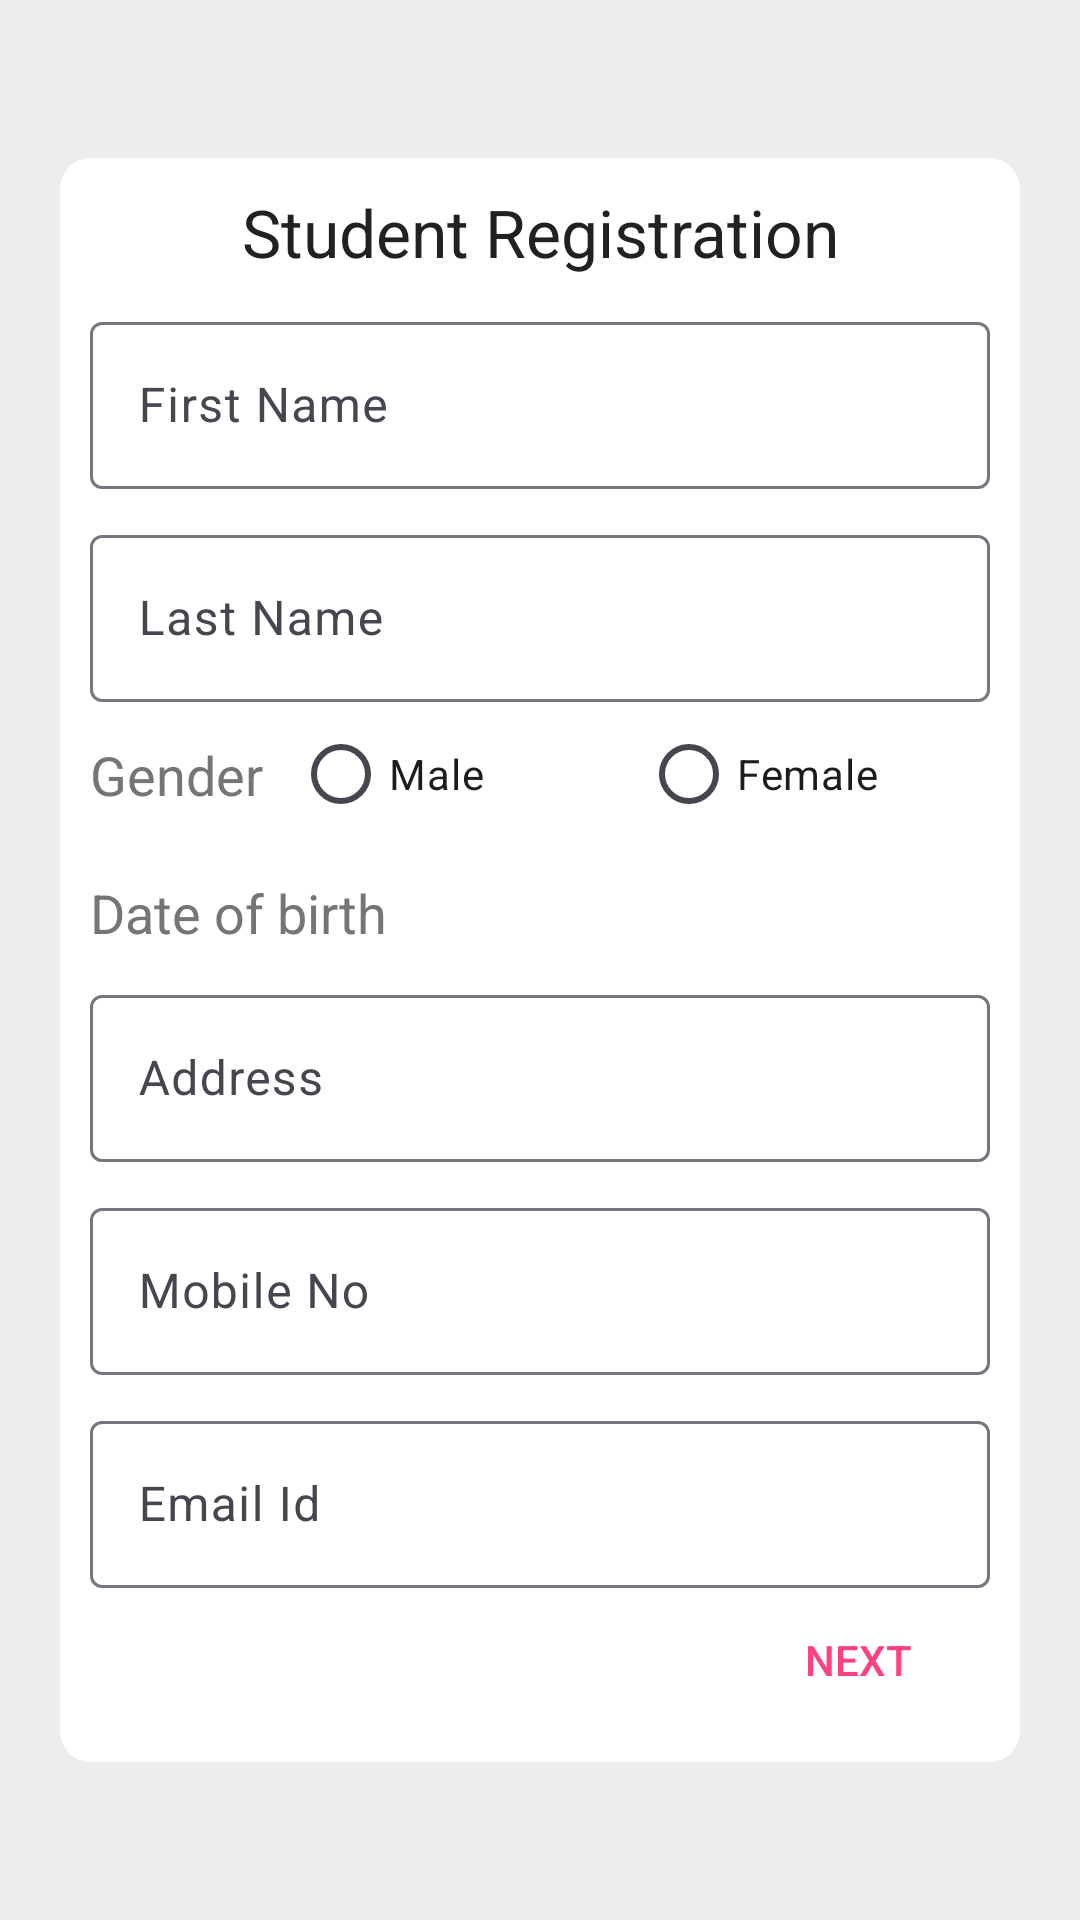

The Android layout XML behind this screen, and the referenced resources:
<!-- AndroidManifest.xml: application theme Theme.Demo -->
<!-- res/layout/activity_first_form.xml -->
<?xml version="1.0" encoding="utf-8"?>
<androidx.constraintlayout.widget.ConstraintLayout xmlns:android="http://schemas.android.com/apk/res/android"
    xmlns:app="http://schemas.android.com/apk/res-auto"
    android:layout_width="match_parent"
    android:layout_height="match_parent"
    android:background="@color/main_bg"
    android:padding="20dp">

    <androidx.cardview.widget.CardView
        style="@style/Widget.Material3.CardView.Outlined"
        app:cardBackgroundColor="@color/textColor"
        app:contentPadding="10dp"
        android:layout_width="match_parent"
        android:layout_height="wrap_content"
        app:cardCornerRadius="10dp"
        app:layout_constraintBottom_toBottomOf="parent"
        app:layout_constraintTop_toTopOf="parent">

        <androidx.core.widget.NestedScrollView
            android:layout_width="match_parent"
            android:layout_height="match_parent">

            <androidx.constraintlayout.widget.ConstraintLayout
                android:layout_width="match_parent"
                android:layout_height="match_parent">

                <TextView
                    android:id="@+id/tvTile"
                    android:layout_width="wrap_content"
                    android:layout_height="wrap_content"
                    android:text="@string/student_registration"
                    android:textAppearance="@android:style/TextAppearance.DeviceDefault.Large"
                    app:layout_constraintEnd_toEndOf="parent"
                    app:layout_constraintStart_toStartOf="parent"
                    app:layout_constraintTop_toTopOf="parent" />

                <com.google.android.material.textfield.TextInputLayout
                    android:id="@+id/wrapperFname"
                    style="@style/ThemeOverlay.Material3.TextInputEditText.OutlinedBox"
                    android:layout_width="match_parent"
                    android:layout_height="wrap_content"
                    android:layout_marginTop="10dp"
                    app:layout_constraintEnd_toEndOf="parent"
                    app:layout_constraintStart_toStartOf="parent"
                    app:layout_constraintTop_toBottomOf="@id/tvTile">

                    <com.google.android.material.textfield.TextInputEditText
                        android:layout_width="match_parent"
                        android:layout_height="wrap_content"
                        android:hint="@string/first_name"
                        android:imeOptions="actionNext"
                        android:inputType="textPersonName"
                        android:lines="1" />
                </com.google.android.material.textfield.TextInputLayout>

                <com.google.android.material.textfield.TextInputLayout
                    android:id="@+id/wrapperLname"
                    style="@style/ThemeOverlay.Material3.TextInputEditText.OutlinedBox"
                    android:layout_width="match_parent"
                    android:layout_height="wrap_content"
                    android:layout_marginTop="10dp"
                    app:layout_constraintEnd_toEndOf="parent"
                    app:layout_constraintStart_toStartOf="parent"
                    app:layout_constraintTop_toBottomOf="@id/wrapperFname">

                    <com.google.android.material.textfield.TextInputEditText
                        android:layout_width="match_parent"
                        android:layout_height="wrap_content"
                        android:hint="@string/last_name"
                        android:imeOptions="actionNext"
                        android:inputType="textPersonName"
                        android:lines="1" />
                </com.google.android.material.textfield.TextInputLayout>

                <TextView
                    android:id="@+id/tvGender"
                    android:layout_width="wrap_content"
                    android:layout_height="wrap_content"
                    android:text="@string/gender"
                    android:textAppearance="@style/TextAppearance.AppCompat.Medium"
                    app:layout_constraintBottom_toBottomOf="@id/rgGender"
                    app:layout_constraintStart_toStartOf="parent"
                    app:layout_constraintTop_toTopOf="@id/rgGender" />

                <RadioGroup
                    android:id="@+id/rgGender"
                    android:layout_width="0dp"
                    android:layout_height="wrap_content"
                    android:layout_marginStart="10dp"
                    android:orientation="horizontal"
                    app:layout_constraintEnd_toEndOf="parent"
                    app:layout_constraintStart_toEndOf="@id/tvGender"
                    app:layout_constraintTop_toBottomOf="@id/wrapperLname">

                    <RadioButton
                        android:id="@+id/rbMale"
                        android:layout_width="0dp"
                        android:layout_height="wrap_content"
                        android:layout_weight="1"
                        android:text="@string/male" />

                    <RadioButton
                        android:id="@+id/rbFemale"
                        android:layout_width="0dp"
                        android:layout_height="wrap_content"
                        android:layout_weight="1"
                        android:text="@string/female" />

                </RadioGroup>

                <TextView
                    android:id="@+id/tvDOB"
                    android:layout_width="wrap_content"
                    android:layout_height="wrap_content"
                    android:layout_marginTop="10dp"
                    android:clickable="true"
                    android:focusable="true"
                    android:text="@string/date_of_birth"
                    android:textAppearance="@style/TextAppearance.AppCompat.Medium"
                    app:drawableEndCompat="@drawable/ic_calendar"
                    app:drawableTint="@color/accentColor"
                    app:layout_constraintStart_toStartOf="parent"
                    app:layout_constraintTop_toBottomOf="@id/rgGender" />

                <TextView
                    android:id="@+id/tvDOBValue"
                    android:layout_width="wrap_content"
                    android:layout_height="wrap_content"
                    android:layout_marginStart="10dp"
                    android:textAppearance="@style/TextAppearance.AppCompat.Medium"
                    app:layout_constraintBottom_toBottomOf="@id/tvDOB"
                    app:layout_constraintStart_toEndOf="@id/tvDOB"
                    app:layout_constraintTop_toTopOf="@id/tvDOB" />

                <com.google.android.material.textfield.TextInputLayout
                    android:id="@+id/wrapperAddress"
                    style="@style/ThemeOverlay.Material3.TextInputEditText.OutlinedBox"
                    android:layout_width="match_parent"
                    android:layout_height="wrap_content"
                    android:layout_marginTop="10dp"
                    app:layout_constraintEnd_toEndOf="parent"
                    app:layout_constraintStart_toStartOf="parent"
                    app:layout_constraintTop_toBottomOf="@id/tvDOB">

                    <com.google.android.material.textfield.TextInputEditText
                        android:layout_width="match_parent"
                        android:layout_height="wrap_content"
                        android:hint="@string/address"
                        android:inputType="textPostalAddress" />
                </com.google.android.material.textfield.TextInputLayout>

                <com.google.android.material.textfield.TextInputLayout
                    android:id="@+id/wrapperMobileNumber"
                    style="@style/ThemeOverlay.Material3.TextInputEditText.OutlinedBox"
                    android:layout_width="match_parent"
                    android:layout_height="wrap_content"
                    android:layout_marginTop="10dp"
                    app:layout_constraintEnd_toEndOf="parent"
                    app:layout_constraintStart_toStartOf="parent"
                    app:layout_constraintTop_toBottomOf="@id/wrapperAddress">

                    <com.google.android.material.textfield.TextInputEditText
                        android:layout_width="match_parent"
                        android:layout_height="wrap_content"
                        android:hint="@string/mobile"
                        android:imeOptions="actionNext"
                        android:inputType="number" />
                </com.google.android.material.textfield.TextInputLayout>

                <com.google.android.material.textfield.TextInputLayout
                    android:id="@+id/wrapperEmail"
                    style="@style/ThemeOverlay.Material3.TextInputEditText.OutlinedBox"
                    android:layout_width="match_parent"
                    android:layout_height="wrap_content"
                    android:layout_marginTop="10dp"
                    app:layout_constraintEnd_toEndOf="parent"
                    app:layout_constraintStart_toStartOf="parent"
                    app:layout_constraintTop_toBottomOf="@id/wrapperMobileNumber">

                    <com.google.android.material.textfield.TextInputEditText
                        android:layout_width="match_parent"
                        android:layout_height="wrap_content"
                        android:hint="@string/email"
                        android:imeOptions="actionDone"
                        android:inputType="textEmailAddress" />
                </com.google.android.material.textfield.TextInputLayout>

                <androidx.appcompat.widget.AppCompatButton
                    android:id="@+id/btnNext"
                    style="@style/Widget.AppCompat.Button.Borderless.Colored"
                    android:layout_width="wrap_content"
                    android:layout_height="wrap_content"
                    android:drawableEnd="@drawable/ic_next"
                    android:drawableTint="@color/accentColor"
                    android:text="@string/next"
                    app:layout_constraintEnd_toEndOf="parent"
                    app:layout_constraintTop_toBottomOf="@id/wrapperEmail" />

            </androidx.constraintlayout.widget.ConstraintLayout>
        </androidx.core.widget.NestedScrollView>
    </androidx.cardview.widget.CardView>
</androidx.constraintlayout.widget.ConstraintLayout>
<!-- resources referenced by this layout -->
<resources>
  <color name="accentColor">#FF4081</color>
  <color name="main_bg">#EDEDED</color>
  <color name="textColor">#FFFFFF</color>
  <string name="address">Address</string>
  <string name="date_of_birth">Date of birth</string>
  <string name="email">Email Id</string>
  <string name="female">Female</string>
  <string name="first_name">First Name</string>
  <string name="gender">Gender</string>
  <string name="last_name">Last Name</string>
  <string name="male">Male</string>
  <string name="mobile">Mobile No</string>
  <string name="next">Next</string>
  <string name="student_registration">Student Registration</string>
  <style name="Theme.Demo" parent="Base.Theme.Demo" />
  <style name="Base.Theme.Demo" parent="Theme.Material3.DayNight.NoActionBar">
          
          <item name="colorPrimary">@color/primaryColor</item>
          <item name="colorPrimaryDark">@color/darkPrimaryColor</item>
          <item name="colorAccent">@color/accentColor</item>
          <item name="android:textColorPrimary">@color/primaryTextColor</item>
          <item name="android:textColorSecondary">@color/secondaryTextColor</item>
  
      </style>
  <color name="primaryColor">#3F51B5</color>
  <color name="darkPrimaryColor">#303F9F</color>
  <color name="primaryTextColor">#212121</color>
  <color name="secondaryTextColor">#757575</color>
</resources>
